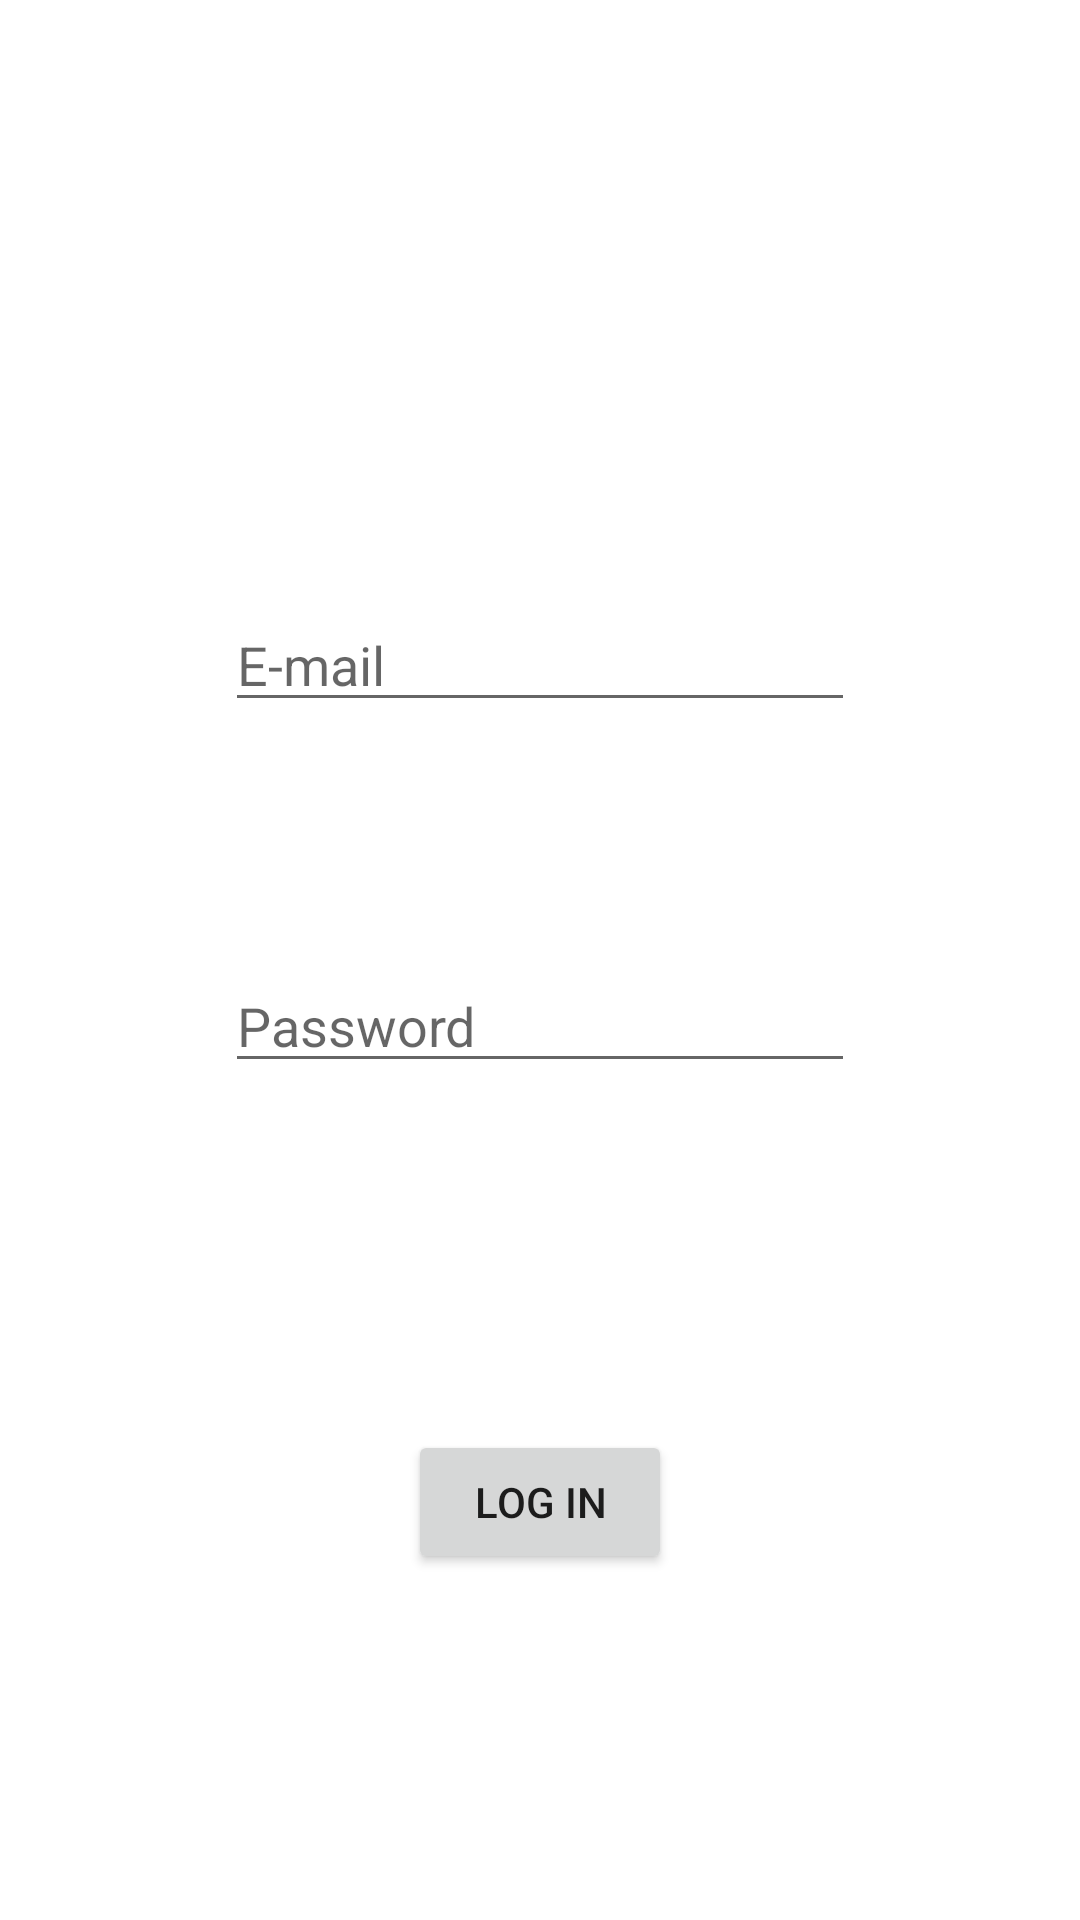

Reconstruct the res/layout file that produces this screen, plus the resources it refers to.
<!-- AndroidManifest.xml: application theme Theme.GpTracks -->
<!-- res/layout/activity_main.xml -->
<?xml version="1.0" encoding="utf-8"?>
<androidx.constraintlayout.widget.ConstraintLayout xmlns:android="http://schemas.android.com/apk/res/android"
    xmlns:app="http://schemas.android.com/apk/res-auto"
    xmlns:tools="http://schemas.android.com/tools"
    android:layout_width="match_parent"
    android:layout_height="match_parent"
    tools:context=".MainActivity">


    <EditText
        android:id="@+id/editTextTextEmailAddress"
        android:layout_width="wrap_content"
        android:layout_height="wrap_content"
        android:layout_marginBottom="200dp"
        android:ems="10"
        android:hint="E-mail"
        android:inputType="textEmailAddress"
        app:layout_constraintBottom_toBottomOf="parent"
        app:layout_constraintEnd_toEndOf="parent"
        app:layout_constraintStart_toStartOf="parent"
        app:layout_constraintTop_toTopOf="parent" />

    <EditText
        android:id="@+id/editTextTextPassword"
        android:layout_width="wrap_content"
        android:layout_height="wrap_content"
        android:layout_marginBottom="200dp"
        android:ems="10"
        android:hint="Password"
        android:inputType="textPassword"
        app:layout_constraintBottom_toBottomOf="parent"
        app:layout_constraintEnd_toEndOf="parent"
        app:layout_constraintStart_toStartOf="parent"
        app:layout_constraintTop_toBottomOf="@+id/editTextTextEmailAddress" />

    <Button
        android:id="@+id/login_button"
        android:layout_width="wrap_content"
        android:layout_height="wrap_content"
        android:text="@string/login_button"
        app:layout_constraintBottom_toBottomOf="parent"
        app:layout_constraintEnd_toEndOf="parent"
        app:layout_constraintStart_toStartOf="parent"
        app:layout_constraintTop_toBottomOf="@+id/editTextTextPassword" />
</androidx.constraintlayout.widget.ConstraintLayout>
<!-- resources referenced by this layout -->
<resources>
  <string name="login_button">Log in</string>
  <style name="Theme.GpTracks" parent="Theme.MaterialComponents.DayNight.DarkActionBar">
          
          <item name="colorPrimary">@color/purple_500</item>
          <item name="colorPrimaryVariant">@color/purple_700</item>
          <item name="colorOnPrimary">@color/white</item>
          
          <item name="colorSecondary">@color/teal_200</item>
          <item name="colorSecondaryVariant">@color/teal_700</item>
          <item name="colorOnSecondary">@color/black</item>
          
          <item name="android:statusBarColor">?attr/colorPrimaryVariant</item>
          
      </style>
  <!-- not gathered from this repository: default colours our renderer supplied (Android Studio template values) -->
  <color name="purple_500">#FF6200EE</color>
  <color name="purple_700">#FF3700B3</color>
  <color name="teal_200">#FF03DAC5</color>
  <color name="teal_700">#FF018786</color>
  <color name="black">#FF000000</color>
  <color name="white">#FFFFFFFF</color>
</resources>
